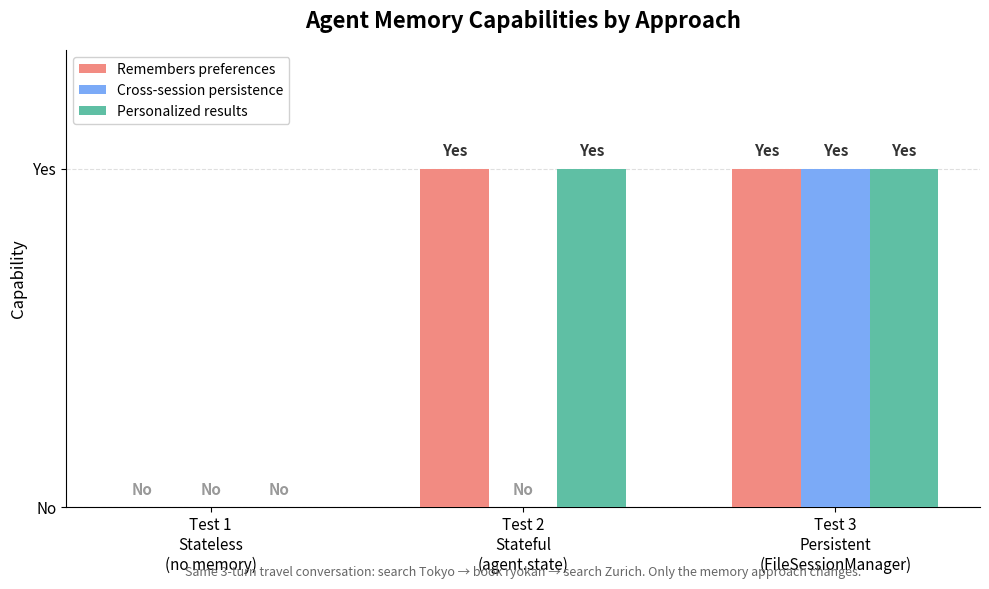

Recreate this plot in Python.
"""
Generate comparison chart for memory decay demo.

Run: uv run python generate_chart.py
Output: memory-decay-comparison.png
"""

import matplotlib.pyplot as plt
import matplotlib.patches as mpatches
import numpy as np

RED = "#F28B82"
GREEN = "#5FBFA4"
BLUE = "#7BAAF7"

tests = [
    "Test 1\nStateless\n(no memory)",
    "Test 2\nStateful\n(agent.state)",
    "Test 3\nPersistent\n(FileSessionManager)",
]

# Three capability dimensions scored 0 or 1
remembers = [0, 1, 1]
cross_session = [0, 0, 1]
personalized = [0, 1, 1]

x = np.arange(len(tests))
width = 0.22

fig, ax = plt.subplots(figsize=(10, 6))
fig.patch.set_facecolor("white")
ax.set_facecolor("white")

bars1 = ax.bar(x - width, remembers, width, label="Remembers preferences", color=RED, zorder=3)
bars2 = ax.bar(x, cross_session, width, label="Cross-session persistence", color=BLUE, zorder=3)
bars3 = ax.bar(x + width, personalized, width, label="Personalized results", color=GREEN, zorder=3)

# Labels on bars
for bars, values in [(bars1, remembers), (bars2, cross_session), (bars3, personalized)]:
    for bar, val in zip(bars, values):
        label = "Yes" if val == 1 else "No"
        color = "#333333" if val == 1 else "#999999"
        ax.text(
            bar.get_x() + bar.get_width() / 2,
            bar.get_height() + 0.03,
            label,
            ha="center", va="bottom",
            fontsize=11, fontweight="bold", color=color,
        )

ax.set_title("Agent Memory Capabilities by Approach", fontsize=16, fontweight="bold", pad=16)
ax.set_ylabel("Capability", fontsize=12)
ax.set_xticks(x)
ax.set_xticklabels(tests, fontsize=11)
ax.set_ylim(0, 1.35)
ax.set_yticks([0, 1])
ax.set_yticklabels(["No", "Yes"], fontsize=11)
ax.yaxis.grid(True, linestyle="--", alpha=0.4, zorder=0)
ax.set_axisbelow(True)
ax.spines[["top", "right"]].set_visible(False)
ax.legend(loc="upper left", fontsize=10, framealpha=0.9)

ax.text(
    0.5, -0.15,
    "Same 3-turn travel conversation: search Tokyo → book ryokan → search Zurich. Only the memory approach changes.",
    transform=ax.transAxes, ha="center", fontsize=9, color="#666666",
)

plt.tight_layout()
plt.savefig("memory-decay-comparison.png", dpi=150, bbox_inches="tight", facecolor="white")
print("Saved: memory-decay-comparison.png")
